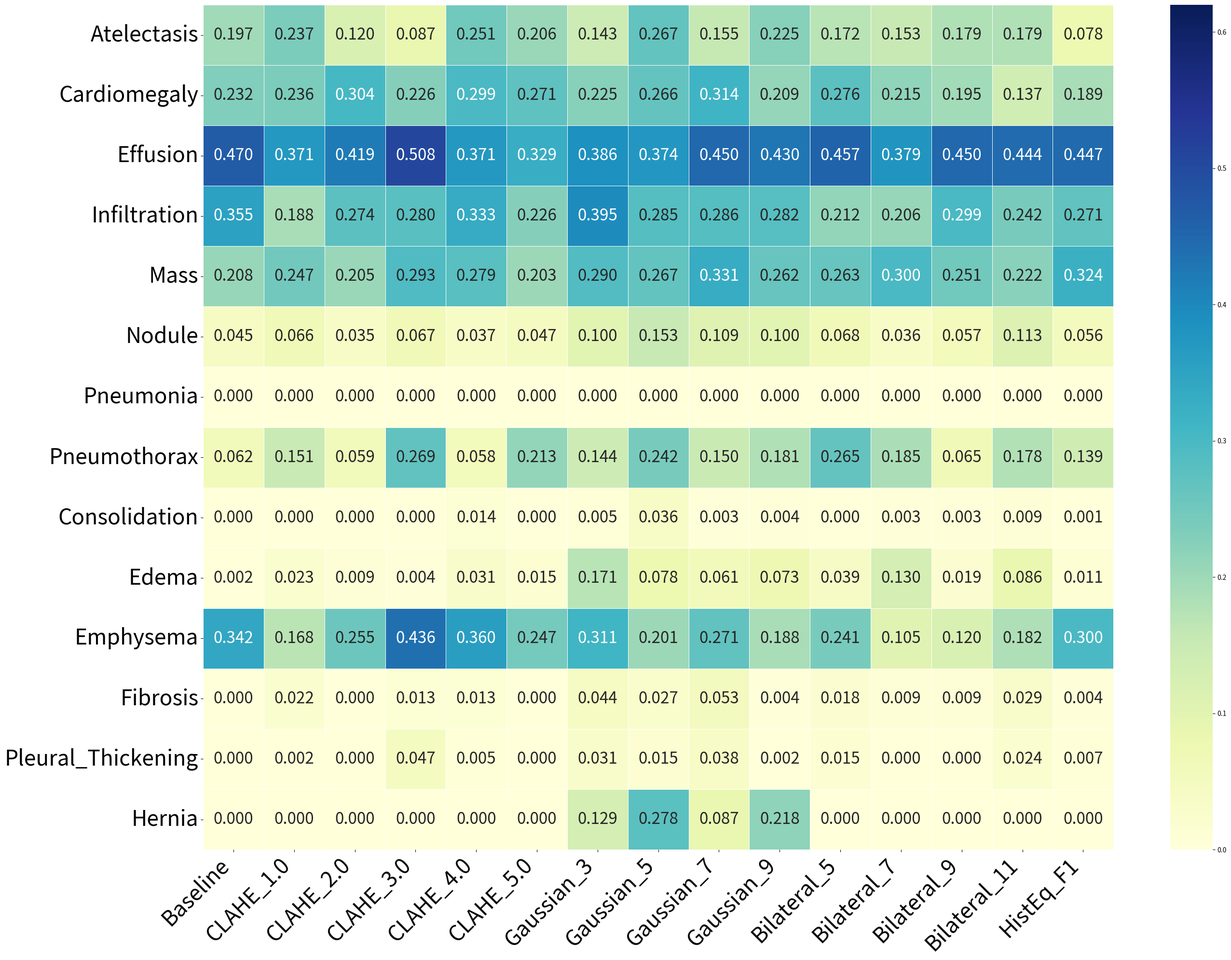

Python code for this plot:
import pandas as pd
import seaborn as sns
import matplotlib.pyplot as plt

resnet50_data = {
    "Disease": ["Atelectasis", "Cardiomegaly", "Effusion", "Infiltration", "Mass", "Nodule", "Pneumonia",
             "Pneumothorax", "Consolidation", "Edema", "Emphysema", "Fibrosis", "Pleural_Thickening", "Hernia"],
    "Baseline":     [0.1969,0.2315,0.4696,0.3553,0.2081,0.0451,0.0000,0.0623,0.0000,0.0022,0.3421,0.0000,0.0000,0.0000],
    "CLAHE_1.0":    [0.2367,0.2356,0.3715,0.1877,0.2473,0.0656,0.0000,0.1513,0.0000,0.0231,0.1678,0.0223,0.0017,0.0000],
    "CLAHE_2.0":    [0.1197,0.3041,0.4194,0.2743,0.2052,0.0349,0.0000,0.0586,0.0000,0.0086,0.2546,0.0000,0.0000,0.0000],
    "CLAHE_3.0":    [0.0870,0.2264,0.5081,0.2804,0.2929,0.0672,0.0000,0.2689,0.0000,0.0043,0.4362,0.0135,0.0466,0.0000],
    "CLAHE_4.0":    [0.2506,0.2986,0.3708,0.3330,0.2788,0.0372,0.0000,0.0575,0.0139,0.0311,0.3597,0.0134,0.0052,0.0000],
    "CLAHE_5.0":    [0.2058,0.2713,0.3293,0.2260,0.2034,0.0474,0.0000,0.2128,0.0000,0.0147,0.2469,0.0000,0.0000,0.0000],
    "Gaussian_3":   [0.1432,0.2247,0.3861,0.3948,0.2901,0.0999,0.0000,0.1437,0.0055,0.1712,0.3111,0.0442,0.0311,0.1290],
    "Gaussian_5":   [0.2673,0.2656,0.3741,0.2846,0.2673,0.1529,0.0000,0.2417,0.0364,0.0776,0.2014,0.0267,0.0152,0.2778],
    "Gaussian_7":   [0.1551,0.3137,0.4504,0.2856,0.3311,0.1089,0.0000,0.1497,0.0033,0.0608,0.2707,0.0528,0.0378,0.0870],    
    "Gaussian_9":   [0.2251,0.2088,0.4303,0.2820,0.2621,0.0998,0.0000,0.1806,0.0043,0.0732,0.1883,0.0045,0.0017,0.2178],
    "Bilateral_5":  [0.1719,0.2755,0.4569,0.2120,0.2626,0.0675,0.0000,0.2646,0.0000,0.0391,0.2411,0.0179,0.0153,0.0000],
    "Bilateral_7":  [0.1534,0.2151,0.3794,0.2059,0.3001,0.0360,0.0000,0.1847,0.0033,0.1297,0.1049,0.0091,0.0000,0.0000],
    "Bilateral_9":  [0.1794,0.1952,0.4503,0.2994,0.2506,0.0567,0.0000,0.0650,0.0033,0.0186,0.1198,0.0091,0.0000,0.0000],
    "Bilateral_11": [0.1795,0.1367,0.4437,0.2421,0.2215,0.1130,0.0000,0.1779,0.0086,0.0857,0.1818,0.0293,0.0235,0.0000],
    "HistEq_F1":    [0.0783,0.1885,0.4472,0.2707,0.3236,0.0556,0.0000,0.1386,0.0011,0.0107,0.2997,0.0045,0.0069,0.0000],
}

df = pd.DataFrame(resnet50_data).set_index("Disease")

plt.figure(figsize=(28, 20))

ax = sns.heatmap(
    df,
    annot=True,
    fmt=".3f",
    cmap="YlGnBu",
    # cbar_kws={"label": "AUC Score"},
    linewidths=0.5,
    vmin=0.00,
    vmax=0.62,
    annot_kws={"size": 24}
)

plt.ylabel("", fontsize=1)
plt.xticks(rotation=45, ha="right", fontsize=32)
plt.yticks(rotation=0, fontsize=32)
plt.tight_layout()
plt.savefig("ResNet50_Heatmap.png", dpi=300, bbox_inches="tight")
plt.show()
